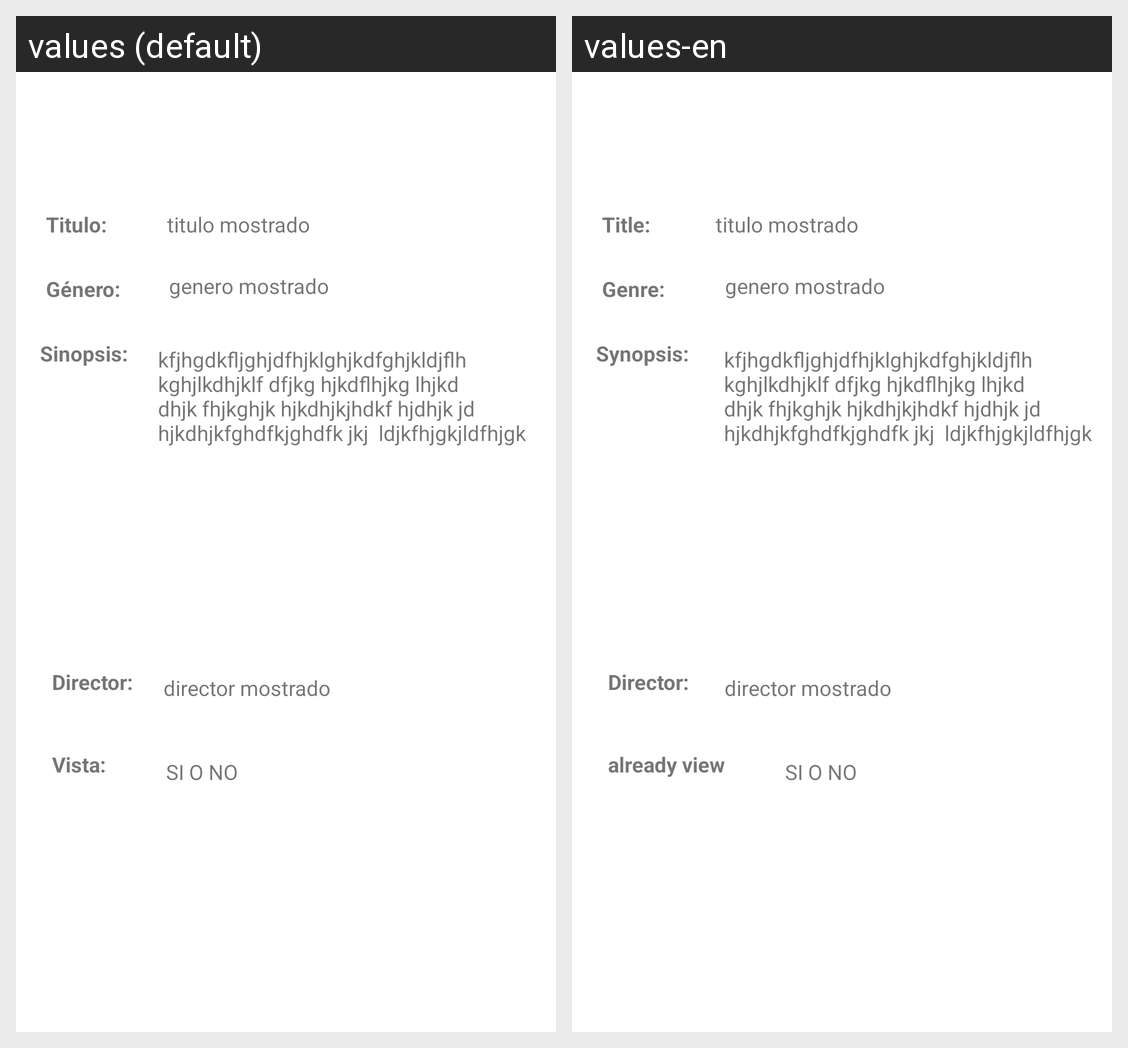

For this localized Android screen grid, give each drawn string resource with its value in every locale shown.
Android screen res/layout/activity_visor_land.xml rendered under 2 locales, left to right: values (default), values-en. Device: Nexus 5 (rendered at 1080×1920; each locale shown at half size, 540×960, under a caption strip naming it); theme Theme.Filmoteca.
Strings drawn on this screen, with the default value and each locale's value (text and hints the layout hard-codes, and strings that could not be matched under every locale, appear in the picture but are not listed):

titulo
  values: Titulo:
  values-en: Title: 

genero
  values: Género:
  values-en: Genre: 

sinopsis
  values: Sinopsis:
  values-en: Synopsis: 

director
  values: Director:
  values-en: Director: 

vista
  values: Vista:
  values-en: already view
